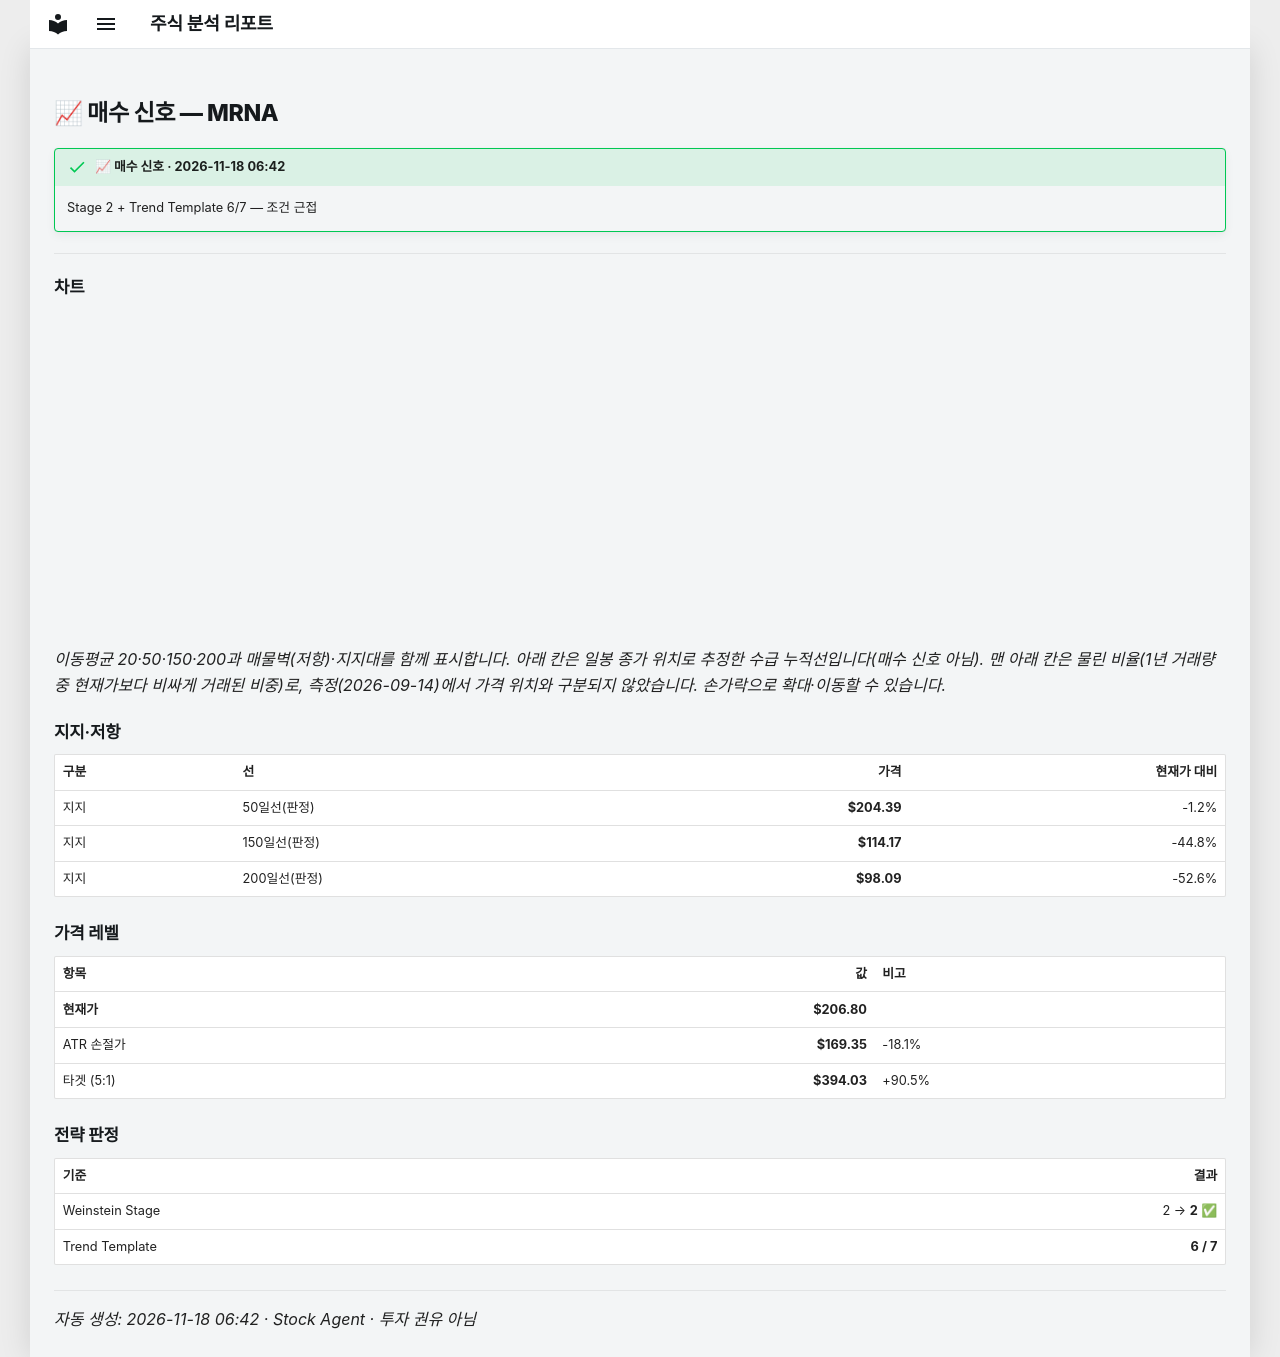

repository: soloandco/stock-reports · page: alerts/20261118-mrna-buy_watch/index.html · generator: mkdocs

---
title: "📈 매수 신호 — MRNA"
ticker: MRNA
alert: "📈 매수 신호"
created: 2026-11-18
comments: true
---

# 📈 매수 신호 — MRNA

!!! success "📈 매수 신호 · 2026-11-18 06:42"
    Stage 2 + Trend Template 6/7 — 조건 근접

---

## 차트

<div class="stock-chart" data-src="../charts/20261118-mrna-buy_watch.json"></div>

_이동평균 20·50·150·200과 매물벽(저항)·지지대를 함께 표시합니다. 아래 칸은 일봉 종가 위치로 추정한 수급 누적선입니다(매수 신호 아님). 맨 아래 칸은 물린 비율(1년 거래량 중 현재가보다 비싸게 거래된 비중)로, 측정(2026-09-14)에서 가격 위치와 구분되지 않았습니다. 손가락으로 확대·이동할 수 있습니다._

## 지지·저항

| 구분 | 선 | 가격 | 현재가 대비 |
|:-----|:---|-----:|-----------:|
| 지지 | 50일선(판정) | **$204.39** | -1.2% |
| 지지 | 150일선(판정) | **$114.17** | -44.8% |
| 지지 | 200일선(판정) | **$98.09** | -52.6% |

## 가격 레벨

| 항목 | 값 | 비고 |
|:-----|---:|:-----|
| **현재가** | **$206.80** | |
| ATR 손절가 | **$169.35** | -18.1% |
| 타겟 (5:1) | **$394.03** | +90.5% |

## 전략 판정

| 기준 | 결과 |
|:-----|-----:|
| Weinstein Stage | 2 → **2** ✅ |
| Trend Template | **6 / 7** |

---
_자동 생성: 2026-11-18 06:42 · Stock Agent · 투자 권유 아님_
